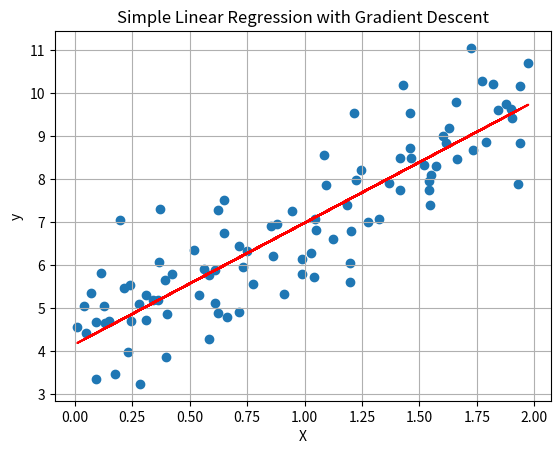

Reproduce this figure in Python.
import numpy as np
import matplotlib.pyplot as plt

# Generating simple sample data for demonstration
np.random.seed(42)
X = 2 * np.random.rand(100, 1)
y = 4 + 3 * X + np.random.randn(100, 1)

# Add a bias term to features
X_b = np.c_[np.ones((100, 1)), X]

# Initialize parameters (weights and bias)
theta = np.random.randn(2, 1)

# Hyperparameters
learning_rate = 0.01
iterations = 1000
stopping_threshold = 1e-5

# Gradient Descent
m = len(y)
for iteration in range(iterations):
    gradients = 2/m * X_b.T.dot(X_b.dot(theta) - y)
    theta -= learning_rate * gradients
    # Calculate loss
    loss = np.mean((X_b.dot(theta) - y)**2)
    # Stopping criterion
    if loss < stopping_threshold:
        break

# Plotting the data and the fitted line
plt.scatter(X, y)
plt.plot(X, X_b.dot(theta), color='red')
plt.xlabel('X')
plt.ylabel('y')
plt.title('Simple Linear Regression with Gradient Descent')
plt.grid(True)
plt.show()

print("Optimal parameters (weights and bias):", theta)
